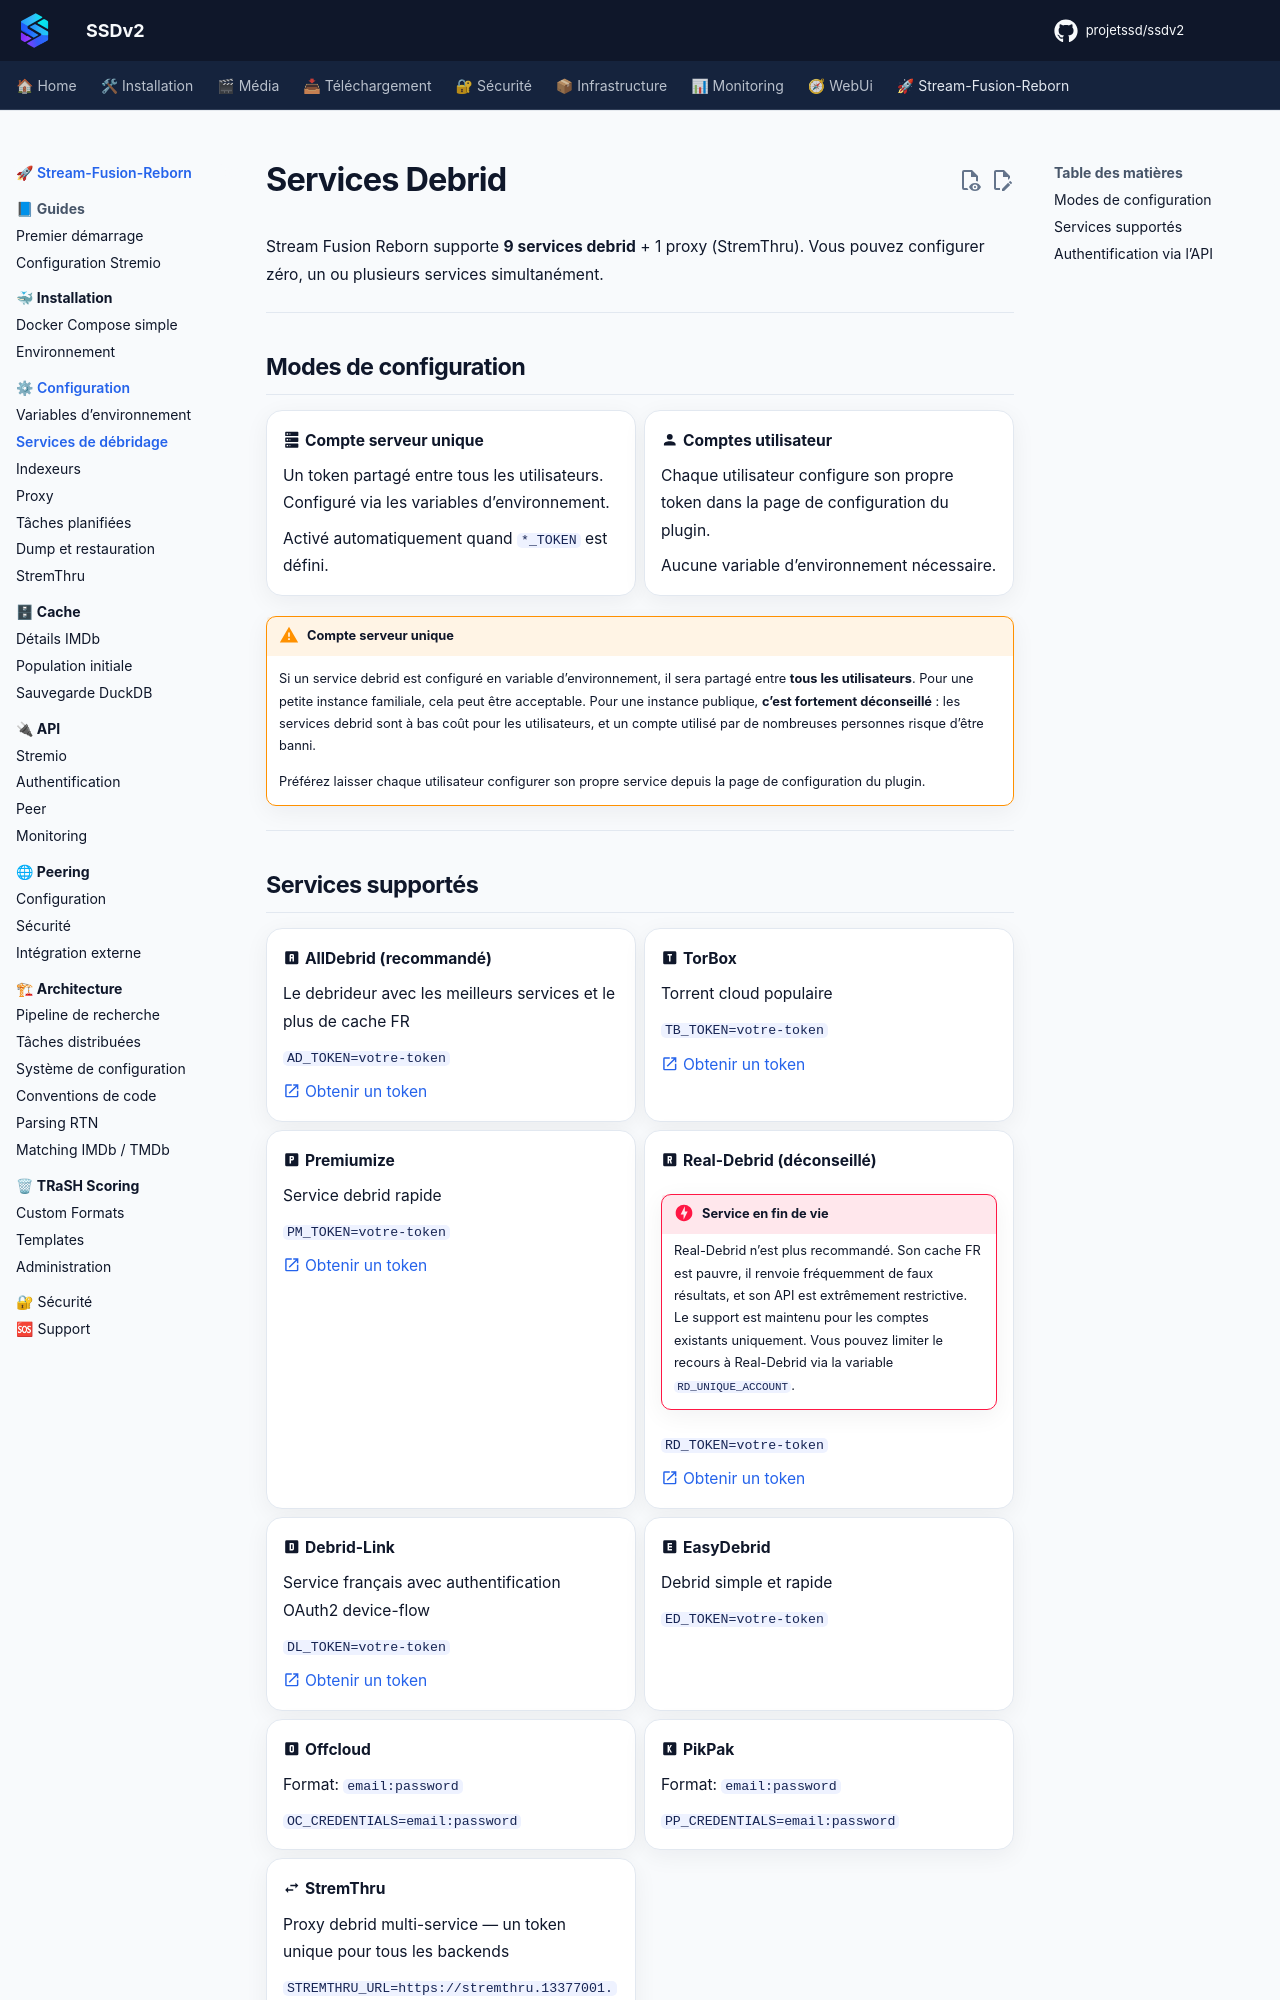

repository: projetssd/ssdv2_docs · page: stream-fusion-reborn/configuration/services-debrid/index.html · generator: mkdocs

# Services Debrid

Stream Fusion Reborn supporte **9 services debrid** + 1 proxy (StremThru). Vous pouvez configurer zéro, un ou plusieurs services simultanément.

---

## Modes de configuration

<div class="grid cards" markdown>

-   :material-server: **Compte serveur unique**

    Un token partagé entre tous les utilisateurs. Configuré via les variables d'environnement.
    
    Activé automatiquement quand `*_TOKEN` est défini.

-   :material-account: **Comptes utilisateur**

    Chaque utilisateur configure son propre token dans la page de configuration du plugin.
    
    Aucune variable d'environnement nécessaire.

</div>

!!! warning "Compte serveur unique"
    Si un service debrid est configuré en variable d'environnement, il sera partagé entre **tous les utilisateurs**. Pour une petite instance familiale, cela peut être acceptable. Pour une instance publique, **c'est fortement déconseillé** : les services debrid sont à bas coût pour les utilisateurs, et un compte utilisé par de nombreuses personnes risque d'être banni.

    Préférez laisser chaque utilisateur configurer son propre service depuis la page de configuration du plugin.

---

## Services supportés

<div class="grid cards" markdown>

-   :material-alpha-a-box: **AllDebrid (recommandé)**

    Le debrideur avec les meilleurs services et le plus de cache FR
    
    `AD_TOKEN=votre-token`
    
    [:material-open-in-new: Obtenir un token](https://alldebrid.com)

-   :material-alpha-t-box: **TorBox**

    Torrent cloud populaire
    
    `TB_TOKEN=votre-token`
    
    [:material-open-in-new: Obtenir un token](https://torbox.app)

-   :material-alpha-p-box: **Premiumize**

    Service debrid rapide
    
    `PM_TOKEN=votre-token`
    
    [:material-open-in-new: Obtenir un token](https://premiumize.me)

-   :material-alpha-r-box: **Real-Debrid (déconseillé)**

    !!! danger "Service en fin de vie"
        Real-Debrid n'est plus recommandé. Son cache FR est pauvre, il renvoie fréquemment de faux résultats, et son API est extrêmement restrictive. Le support est maintenu pour les comptes existants uniquement. Vous pouvez limiter le recours à Real-Debrid via la variable `RD_UNIQUE_ACCOUNT`.

    `RD_TOKEN=votre-token`
    
    [:material-open-in-new: Obtenir un token](https://real-debrid.com)

-   :material-alpha-d-box: **Debrid-Link**

    Service français avec authentification OAuth2 device-flow
    
    `DL_TOKEN=votre-token`
    
    [:material-open-in-new: Obtenir un token](https://debrid-link.com)

-   :material-alpha-e-box: **EasyDebrid**

    Debrid simple et rapide
    
    `ED_TOKEN=votre-token`

-   :material-alpha-o-box: **Offcloud**

    Format: `email:password`
    
    `OC_CREDENTIALS=email:password`

-   :material-alpha-k-box: **PikPak**

    Format: `email:password`
    
    `PP_CREDENTIALS=email:password`

-   :material-swap-horizontal: **StremThru**

    Proxy debrid multi-service — un token unique pour tous les backends
    
    `STREMTHRU_URL=https://stremthru.13377001.xyz`
    
    [:material-arrow-right: Documentation StremThru](stremthru.md)

</div>

---
